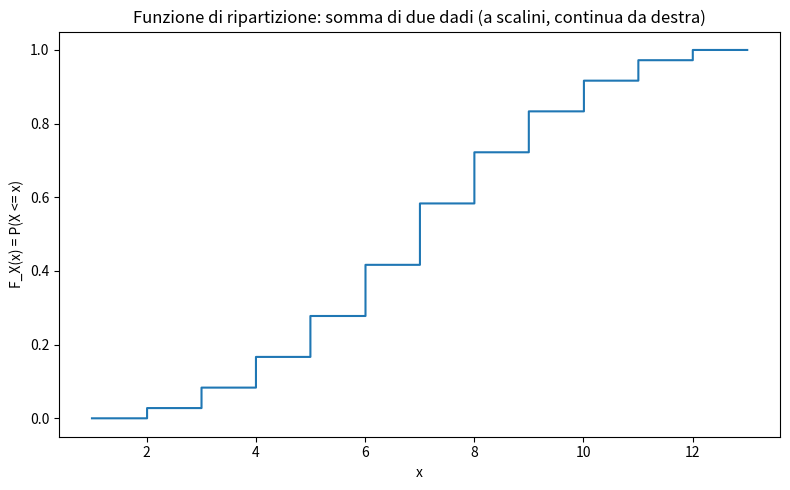

Here is the Python script that generated this plot: (Note: this script raises an exception after producing the figure.)
import numpy as np
import matplotlib.pyplot as plt

# Costruiamo F_X per X = somma di due dadi equi, e verifichiamo
# le tre proprieta' (non decrescenza, continuita' da destra a scalini,
# limiti 0 e 1) direttamente dalla distribuzione discreta.

esiti = [(i, j) for i in range(1, 7) for j in range(1, 7)]
somme = [i + j for i, j in esiti]
valori_possibili = sorted(set(somme))
p = {v: somme.count(v) / len(somme) for v in valori_possibili}

def F_X(x):
    return sum(prob for v, prob in p.items() if v <= x)

xs = np.linspace(1, 13, 1000)
Fs = [F_X(x) for x in xs]

fig, ax = plt.subplots(figsize=(8, 5))
ax.step(xs, Fs, where='post')
ax.set_xlabel("x")
ax.set_ylabel("F_X(x) = P(X <= x)")
ax.set_title("Funzione di ripartizione: somma di due dadi (a scalini, continua da destra)")
plt.tight_layout()
plt.show()

print("F_X non decrescente:", all(Fs[i] <= Fs[i+1] + 1e-9 for i in range(len(Fs)-1)))
print(f"F_X(0.99) = {F_X(0.99):.4f}  (atteso: 0, nessun valore <= 0.99)")
print(f"F_X(13) = {F_X(13):.4f}  (atteso: 1)")

import sympy as sp

omega, x = sp.symbols('omega x', real=True, nonnegative=True)

# F_X(x) = P(omega^2 <= x) = P(omega <= sqrt(x)) = sqrt(x) su [0,1]
F_X = sp.sqrt(x)

# Verifica di non decrescenza: la derivata deve essere >= 0 su (0,1)
derivata = sp.diff(F_X, x)
print("F_X'(x) =", derivata, " (positiva su (0,1): F_X e' crescente)")

# Verifica dei valori ai bordi
print("F_X(0) =", F_X.subs(x, 0))
print("F_X(1) =", F_X.subs(x, 1))

# confronto numerico con simulazione Monte Carlo
import numpy as np
np.random.seed(0)
campioni = np.random.uniform(0, 1, 500000)
X_campioni = campioni**2

for x_test in [0.1, 0.25, 0.5, 0.81]:
    F_simulata = np.mean(X_campioni <= x_test)
    F_teorica = np.sqrt(x_test)
    print(f"F_X({x_test}) simulata = {F_simulata:.4f}, teorica = {F_teorica:.4f}")
